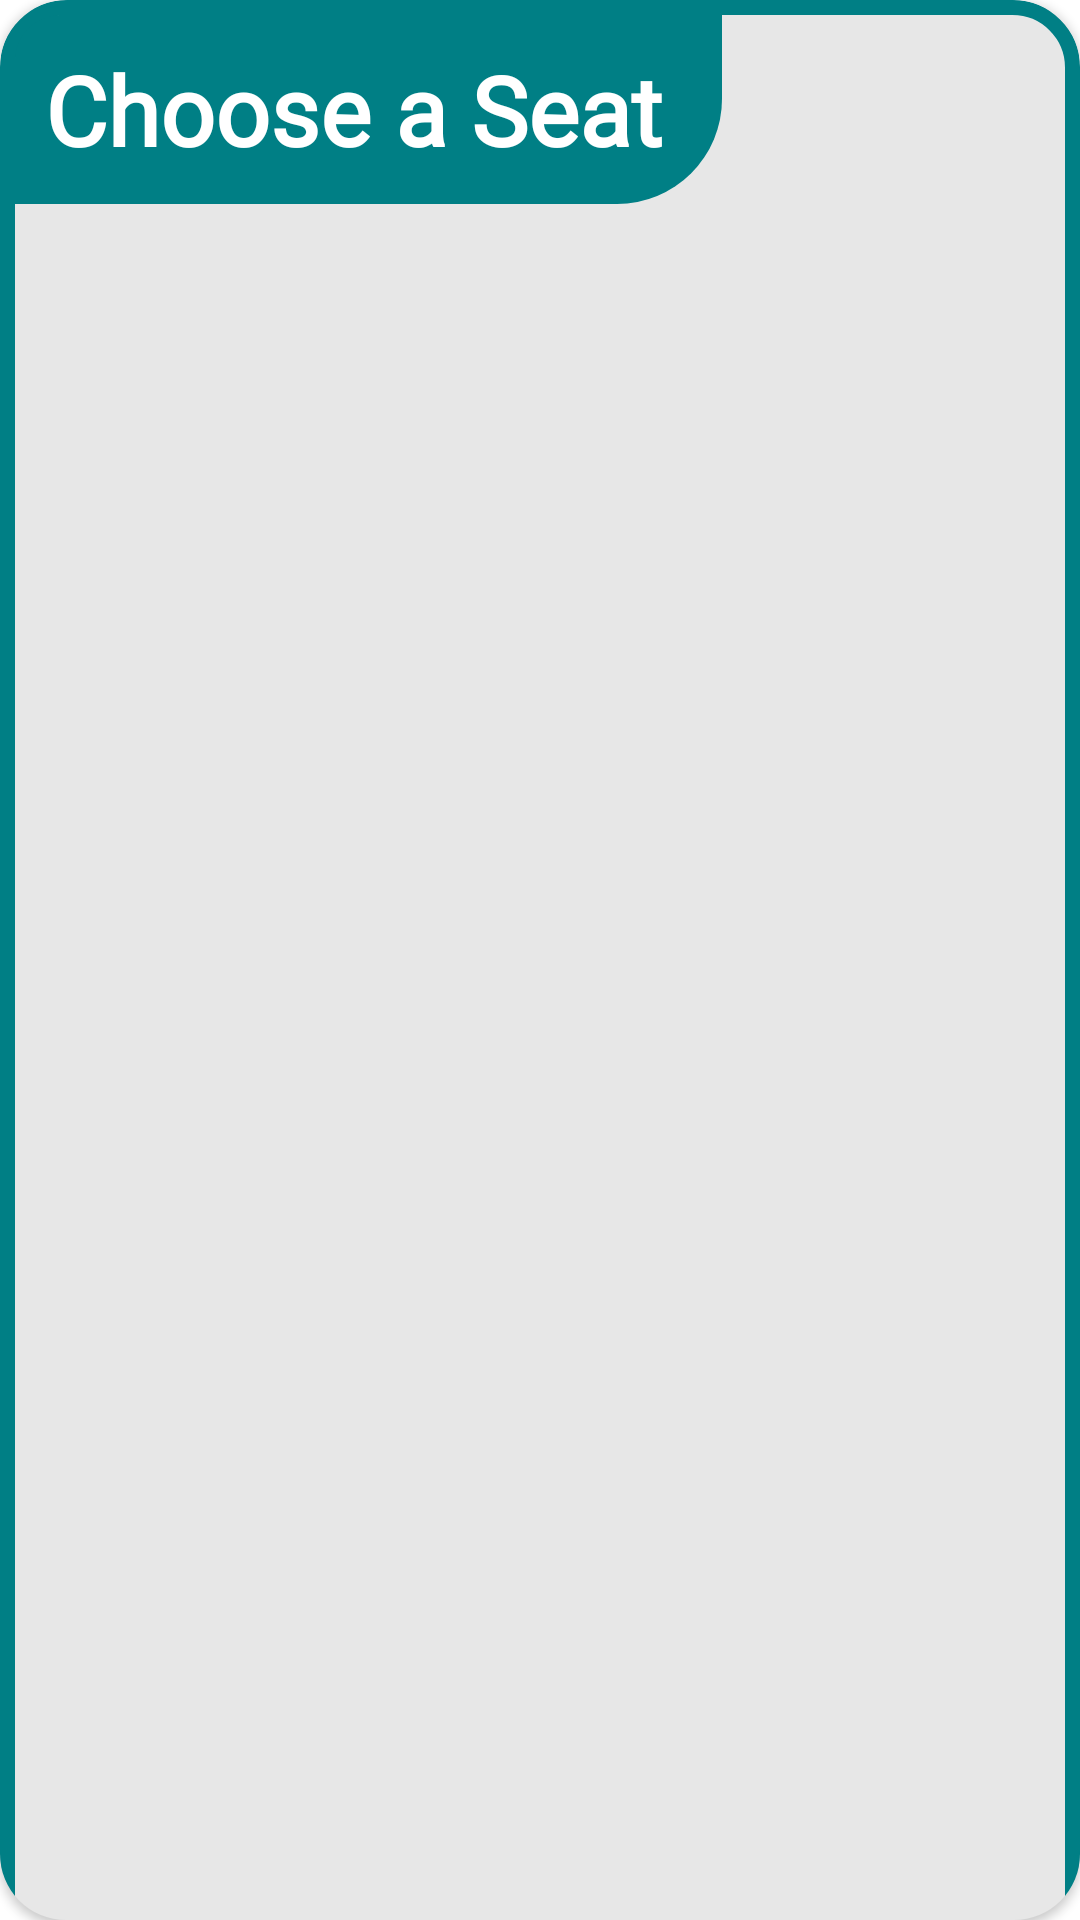

Layout XML and referenced resources for this Android screen:
<!-- AndroidManifest.xml: application theme Theme.QUEUEEAT -->
<!-- res/layout/seats_popup_dialog.xml -->
<?xml version="1.0" encoding="utf-8"?>
<androidx.cardview.widget.CardView xmlns:android="http://schemas.android.com/apk/res/android"
    android:layout_width="match_parent"
    android:layout_height="wrap_content"
    android:layout_margin="10dp"
    xmlns:app="http://schemas.android.com/apk/res-auto"
    app:cardCornerRadius="22dp"
    app:cardBackgroundColor="#00CC0000">

    <RelativeLayout
        android:layout_width="match_parent"
        android:layout_height="710dp"
        android:background="@drawable/bg_seats_dialog">

        <RelativeLayout
            android:id="@+id/relativeLayout2"
            android:layout_width="wrap_content"
            android:layout_height="wrap_content"
            android:layout_margin="5dp"
            android:background="@drawable/bg_card_cyan"
            android:padding="10dp">

            <TextView
                android:layout_width="wrap_content"
                android:layout_height="wrap_content"
                android:layout_marginEnd="10dp"
                android:fontFamily="@font/montserrat"
                android:gravity="center"
                android:text="Choose a Seat"
                android:textColor="@color/white"
                android:textSize="32sp"
                android:textStyle="bold" />

        </RelativeLayout>


        <androidx.viewpager2.widget.ViewPager2
            android:id="@+id/vp2"
            android:layout_width="339dp"
            android:layout_height="wrap_content"
            android:layout_above="@+id/btn_next"
            android:layout_below="@+id/relativeLayout2"
            android:layout_alignParentStart="true"
            android:layout_alignParentEnd="true"
            android:layout_marginStart="28dp"
            android:layout_marginLeft="40dp"
            android:layout_marginTop="5dp"
            android:layout_marginEnd="25dp"
            android:layout_marginRight="40dp"
            android:layout_marginBottom="38dp" />

        <androidx.appcompat.widget.AppCompatButton
            android:id="@+id/btn_next"
            android:layout_width="150dp"
            android:layout_height="wrap_content"
            android:layout_alignParentBottom="true"
            android:layout_centerHorizontal="true"
            android:layout_marginBottom="20dp"
            android:background="@drawable/btnround"
            android:text="CHECKOUT"
            android:textColor="@color/white" />

        <ImageView
            android:id="@+id/prev"
            android:layout_width="84dp"
            android:layout_height="44dp"
            android:layout_below="@+id/relativeLayout2"
            android:layout_alignParentStart="true"
            android:layout_alignParentBottom="true"
            android:layout_marginStart="42dp"
            android:layout_marginTop="527dp"
            android:layout_marginBottom="66dp"
            android:scaleType="centerCrop"
            app:srcCompat="@drawable/baseline_keyboard_double_arrow_left_24" />

        <ImageView
            android:id="@+id/next"
            android:layout_width="88dp"
            android:layout_height="39dp"
            android:layout_below="@+id/relativeLayout2"
            android:layout_alignParentEnd="true"
            android:layout_alignParentBottom="true"
            android:layout_marginTop="526dp"
            android:layout_marginEnd="37dp"
            android:layout_marginBottom="67dp"
            android:scaleType="centerCrop"
            app:srcCompat="@drawable/baseline_keyboard_double_arrow_right_24" />
    </RelativeLayout>

</androidx.cardview.widget.CardView>
<!-- resources referenced by this layout -->
<resources>
  <color name="white">#FFFFFFFF</color>
  <!-- drawable bg_card_cyan (drawable) -->
  <?xml version="1.0" encoding="utf-8"?>
  <shape xmlns:android="http://schemas.android.com/apk/res/android"
      android:shape="rectangle"
      >
  
      <solid android:color="@color/cyan"></solid>
      <corners
          android:topLeftRadius="15dp"
          android:bottomRightRadius="35dp"
          />
  </shape>
  <!-- drawable bg_seats_dialog (drawable) -->
  <?xml version="1.0" encoding="utf-8"?>
  <shape xmlns:android="http://schemas.android.com/apk/res/android"
      android:shape="rectangle"
      >
  
      <solid android:color="@color/white_gray"></solid>
      <corners
          android:radius="20dp"
          />
      <stroke
          android:color="@color/cyan"
          android:width="5dp"/>
  </shape>
  <!-- drawable btnround (drawable) -->
  <?xml version="1.0" encoding="utf-8"?>
  <shape xmlns:android="http://schemas.android.com/apk/res/android"
      android:shape="rectangle"
      >
  
      <solid android:color="@color/cyan"></solid>
      <corners
          android:radius="35dp"
          />
  </shape>
  <style name="Theme.QUEUEEAT" parent="Base.Theme.QUEUEEAT" />
  <color name="cyan">#007F85</color>
  <color name="white_gray">#E7E7E7</color>
  <style name="Base.Theme.QUEUEEAT" parent="Theme.MaterialComponents.Light.NoActionBar">
          <item name="colorPrimary">@color/cyan</item>
          <item name="colorSecondary">@color/cyan_mint</item>
          <item name="colorOnSecondary">@color/cyan</item>
      </style>
  <color name="cyan_mint">#9FF9F6</color>
</resources>
